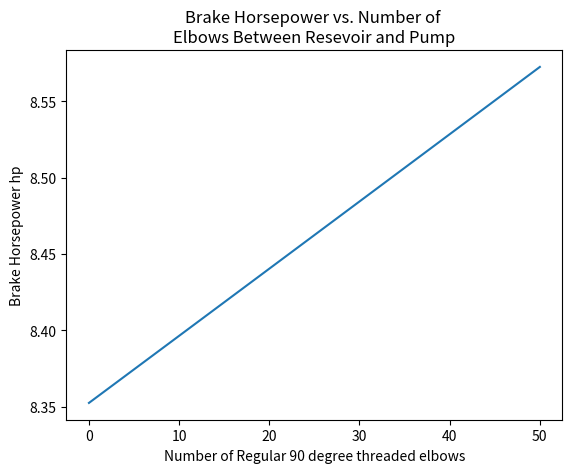

Reproduce this figure in Python.
import numpy as np
import matplotlib.pyplot as plt
from scipy.optimize import fsolve


def round(x):
    localround = "%#.3g" % (x)
    return localround


H_1 = 5.0  # height of pump below resevoir
H_2 = 2.75  # height of pump below heat exchanger
pGauge = 325000  # required pressure
L_1 = 125.0  # resevoir
D_1 = 4.0 * .0254  # resevoir
L_2 = 6.5  # heat exchanger
D_2 = 1.0 * .0254  # pipe
elbow_num1 = 7.0
roughness = 0.001
A_1 = np.pi / 4 * D_1 ** 2
A_2 = np.pi / 4 * D_2 ** 2

rho = 998
mu = 8.9 * (10 ** -4)
g = 9.81
print('Question 1')
print('a)')
print('\n')
powerCons = 6250
eff = .635
power = powerCons * eff


def solve(mDot, rho, D_1, D_2, A_1, A_2, g, H_1, H_2, pGauge, mu, power, L_1, L_2, elbow_num1):
    U_in = mDot / rho / A_1
    U_out = mDot / rho / A_2
    head_V = (U_in ** 2 - U_out ** 2) / 2.0
    head_Z = g * (H_1 - H_2)
    head_P = -pGauge / rho
    Re1 = rho * U_in * D_1 / mu
    Re2 = rho * U_out * D_2 / mu
    f1 = f(Re1)
    f2 = f(Re2)
    if (A_2 / A_1) <= 0.715:
        E_exp = (2 / 5) * (5 / 4 - A_2 / A_1)
    else:
        E_exp = (3 / 4) * (1 - A_2 / A_1)

    E_elbows = (elbow_num1 * 1.5 * U_in ** 2 / 2) + ((0.7 + 0.2) * U_out ** 2 / 2)
    E_major1 = (f1 * 2.0 * L_1 * U_in ** 2 / D_1)
    E_major2 = (f2 * 2.0 * L_2 * U_out ** 2 / D_2)
    E_contraction = 0.5 * U_in ** 2 / 2
    E_expansion = E_exp * U_out ** 2 / 2

    Ef = E_elbows + E_major1 + E_major2 + E_contraction + E_expansion
    zero = power + mDot * (head_V + head_Z + head_P - Ef)
    return zero


def f(Re):
    if Re > 4000:
        f = (-3.6 * np.log10((6.9 / Re) + (roughness / 3.7) ** 1.11)) ** (-2)
    else:
        f = 16.0 / Re
    return f


mDot = fsolve(solve, 0.5, args=(rho, D_1, D_2, A_1, A_2, g, H_1, H_2, pGauge, mu, power, L_1, L_2, elbow_num1))
U_out = mDot / rho / (np.pi / 4 * D_2 ** 2)
Re2 = rho * U_out * D_2 / mu
print('Mass flow rate is: %s kg/s' % (round(mDot)))
print('Reynolds number is: %s' % (round(Re2)))
print('b)')
print('\n')

n_elbow = np.linspace(0, 50)
L_1_v = np.zeros(len(n_elbow))
L = L_1 - 7 * 3

for i in range(len(n_elbow)):
    L_1_v[i] = L + 3 * i

eff = np.zeros(len(n_elbow))
work_v = np.zeros(len(n_elbow))

U_in = mDot / rho / A_1
U_out = mDot / rho / A_2
head_V = (U_in ** 2 - U_out ** 2) / 2.0
head_Z = g * (H_1 - H_2)
head_P = -pGauge / rho
Re1 = rho * U_in * D_1 / mu
Re2 = rho * U_out * D_2 / mu
f1 = f(Re1)
f2 = f(Re2)

if (A_2 / A_1) <= 0.715:
    E_exp = (2 / 5) * (5 / 4 - A_2 / A_1)
else:
    E_exp = (3 / 4) * (1 - A_2 / A_1)


def pump_eff(eff_pump, w):
    zero = -0.48 * (w / (eff_pump / 100)) ** 2 + 8.2 * (w / (eff_pump / 100)) + 31 - eff_pump
    return zero


for i in range(len(n_elbow)):
    E_elbows = (n_elbow[i] * 1.5 * U_in ** 2 / 2) + ((0.7 + 0.2) * U_out ** 2 / 2)
    E_major1 = (f1 * 2.0 * L_1_v[i] * (U_in ** 2 / D_1))
    E_major2 = (f2 * 2.0 * L_2 * U_out ** 2 / D_2)
    E_contraction = 0.5 * U_in ** 2 / 2
    E_expansion = E_exp * U_out ** 2 / 2

    Ef = E_elbows + E_major1 + E_major2 + E_contraction + E_expansion

    work_v[i] = -mDot * (-U_out ** 2 / 2 + head_Z + head_P - Ef) / 1000
    eff[i] = fsolve(pump_eff, 60, args=(work_v[i]))

P_brake = work_v / (eff / 100)

plt.title('''Brake Horsepower vs. Number of 
Elbows Between Resevoir and Pump''')
plt.xlabel('Number of Regular 90 degree threaded elbows')
plt.ylabel('Brake Horsepower hp')
plt.plot(n_elbow, P_brake * 1.34102)
plt.show()
# c
print('c)')

print('''Brake horsepower only seems to increas by a small amount when additional 
elbows are added and the friction factor increases. Because of this, I would
rather reroute the pipes instead of reducing the pumping energy.''')